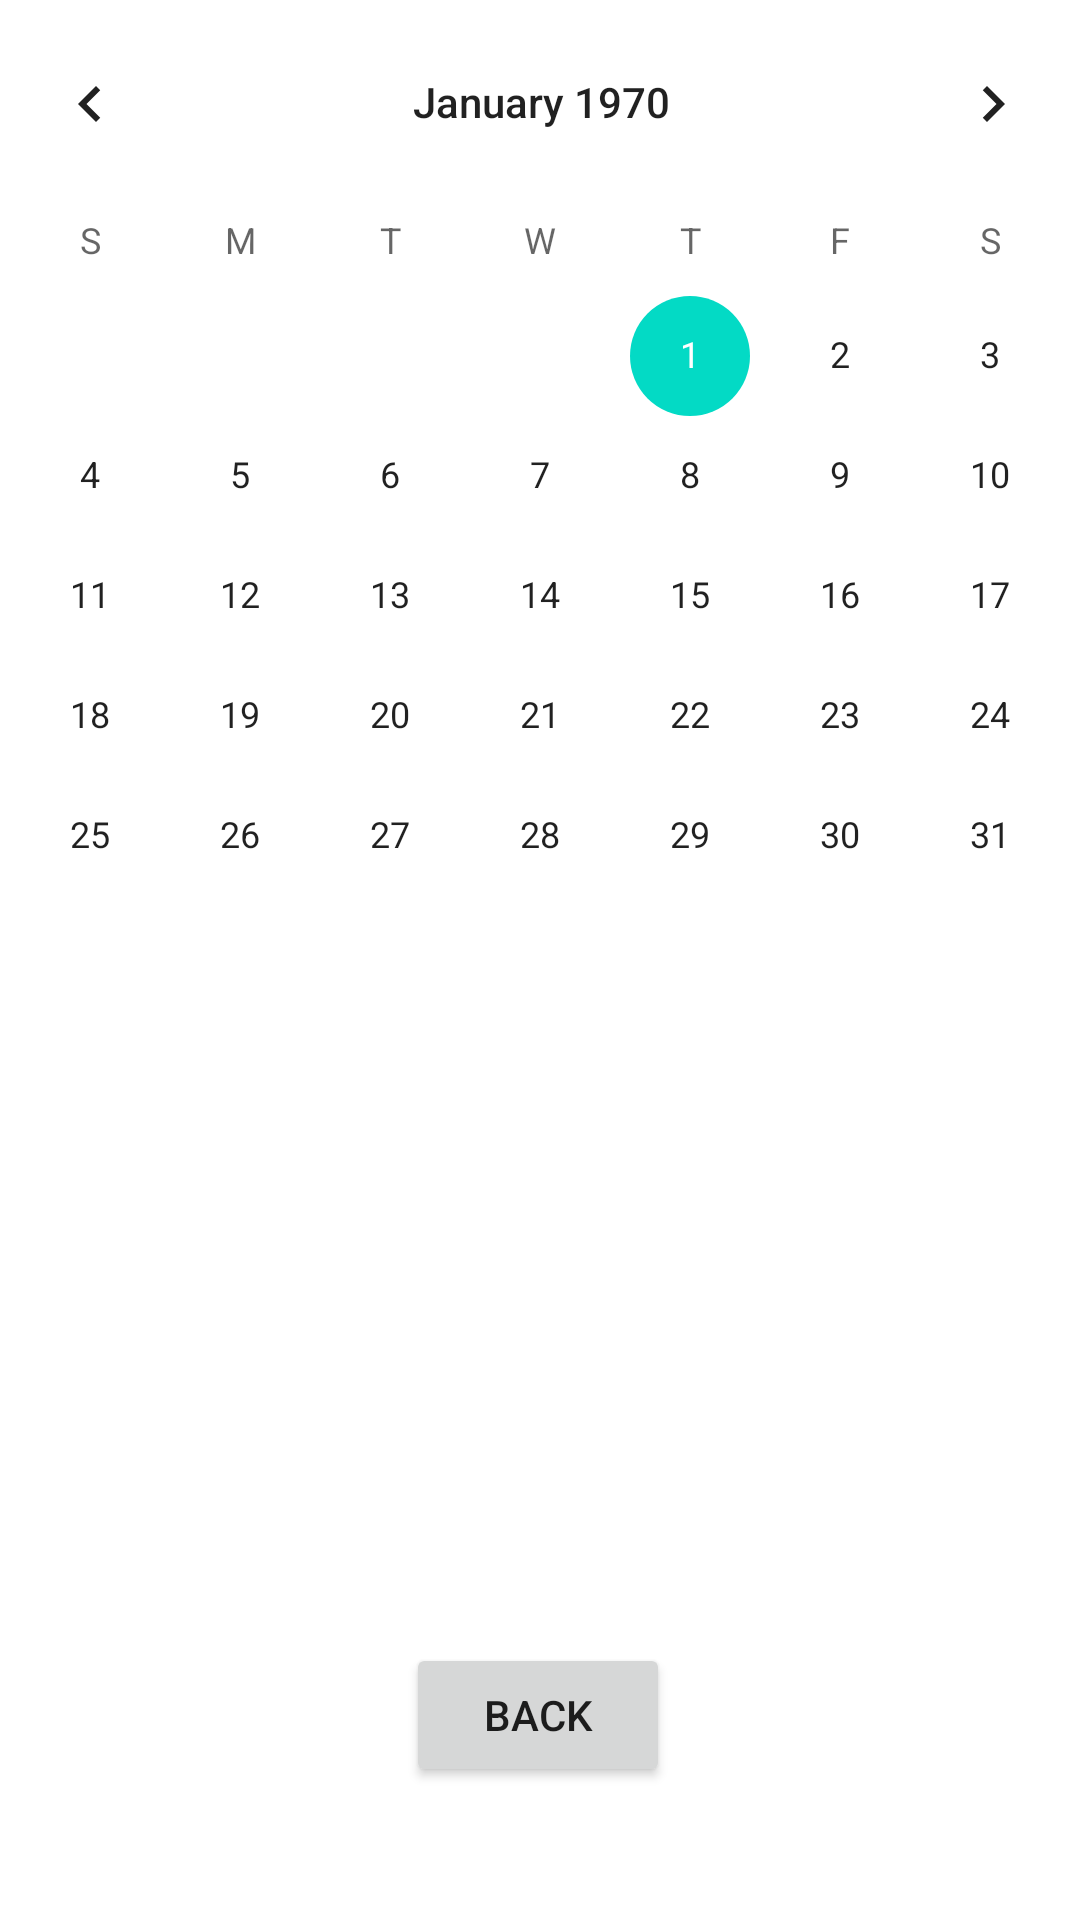

Layout XML and referenced resources for this Android screen:
<!-- AndroidManifest.xml: application theme Theme.ELLBooking -->
<!-- res/layout/calendar_layout.xml -->
<?xml version="1.0" encoding="utf-8"?>
<androidx.constraintlayout.widget.ConstraintLayout
    xmlns:android="http://schemas.android.com/apk/res/android"
    xmlns:app="http://schemas.android.com/apk/res-auto"
    xmlns:tools="http://schemas.android.com/tools"
    android:layout_width="match_parent"
    android:layout_height="match_parent">

    <Button
        android:id="@+id/calendarBackBtn"
        android:layout_width="wrap_content"
        android:layout_height="wrap_content"
        android:text="Back"
        app:layout_constraintBottom_toBottomOf="parent"
        app:layout_constraintEnd_toEndOf="parent"
        app:layout_constraintHorizontal_bias="0.498"
        app:layout_constraintStart_toStartOf="parent"
        app:layout_constraintTop_toTopOf="parent"
        app:layout_constraintVertical_bias="0.925" />

    <CalendarView
        android:id="@+id/calendarView"
        android:layout_width="391dp"
        android:layout_height="321dp"
        app:layout_constraintBottom_toBottomOf="parent"
        app:layout_constraintEnd_toEndOf="parent"
        app:layout_constraintStart_toStartOf="parent"
        app:layout_constraintTop_toTopOf="parent"
        app:layout_constraintVertical_bias="0.002" />
</androidx.constraintlayout.widget.ConstraintLayout>
<!-- resources referenced by this layout -->
<resources>
  <style name="Theme.ELLBooking" parent="Theme.MaterialComponents.DayNight.DarkActionBar">
          
          <item name="colorPrimary">@color/purple_500</item>
          <item name="colorPrimaryVariant">@color/purple_700</item>
          <item name="colorOnPrimary">@color/white</item>
          
          <item name="colorSecondary">@color/teal_200</item>
          <item name="colorSecondaryVariant">@color/teal_700</item>
          <item name="colorOnSecondary">@color/black</item>
          
          <item name="android:statusBarColor" tools:targetApi="l">?attr/colorPrimaryVariant</item>
          
      </style>
  <!-- not gathered from this repository: default colours our renderer supplied (Android Studio template values) -->
  <color name="purple_500">#FF6200EE</color>
  <color name="purple_700">#FF3700B3</color>
  <color name="teal_200">#FF03DAC5</color>
  <color name="teal_700">#FF018786</color>
  <color name="black">#FF000000</color>
  <color name="white">#FFFFFFFF</color>
</resources>
